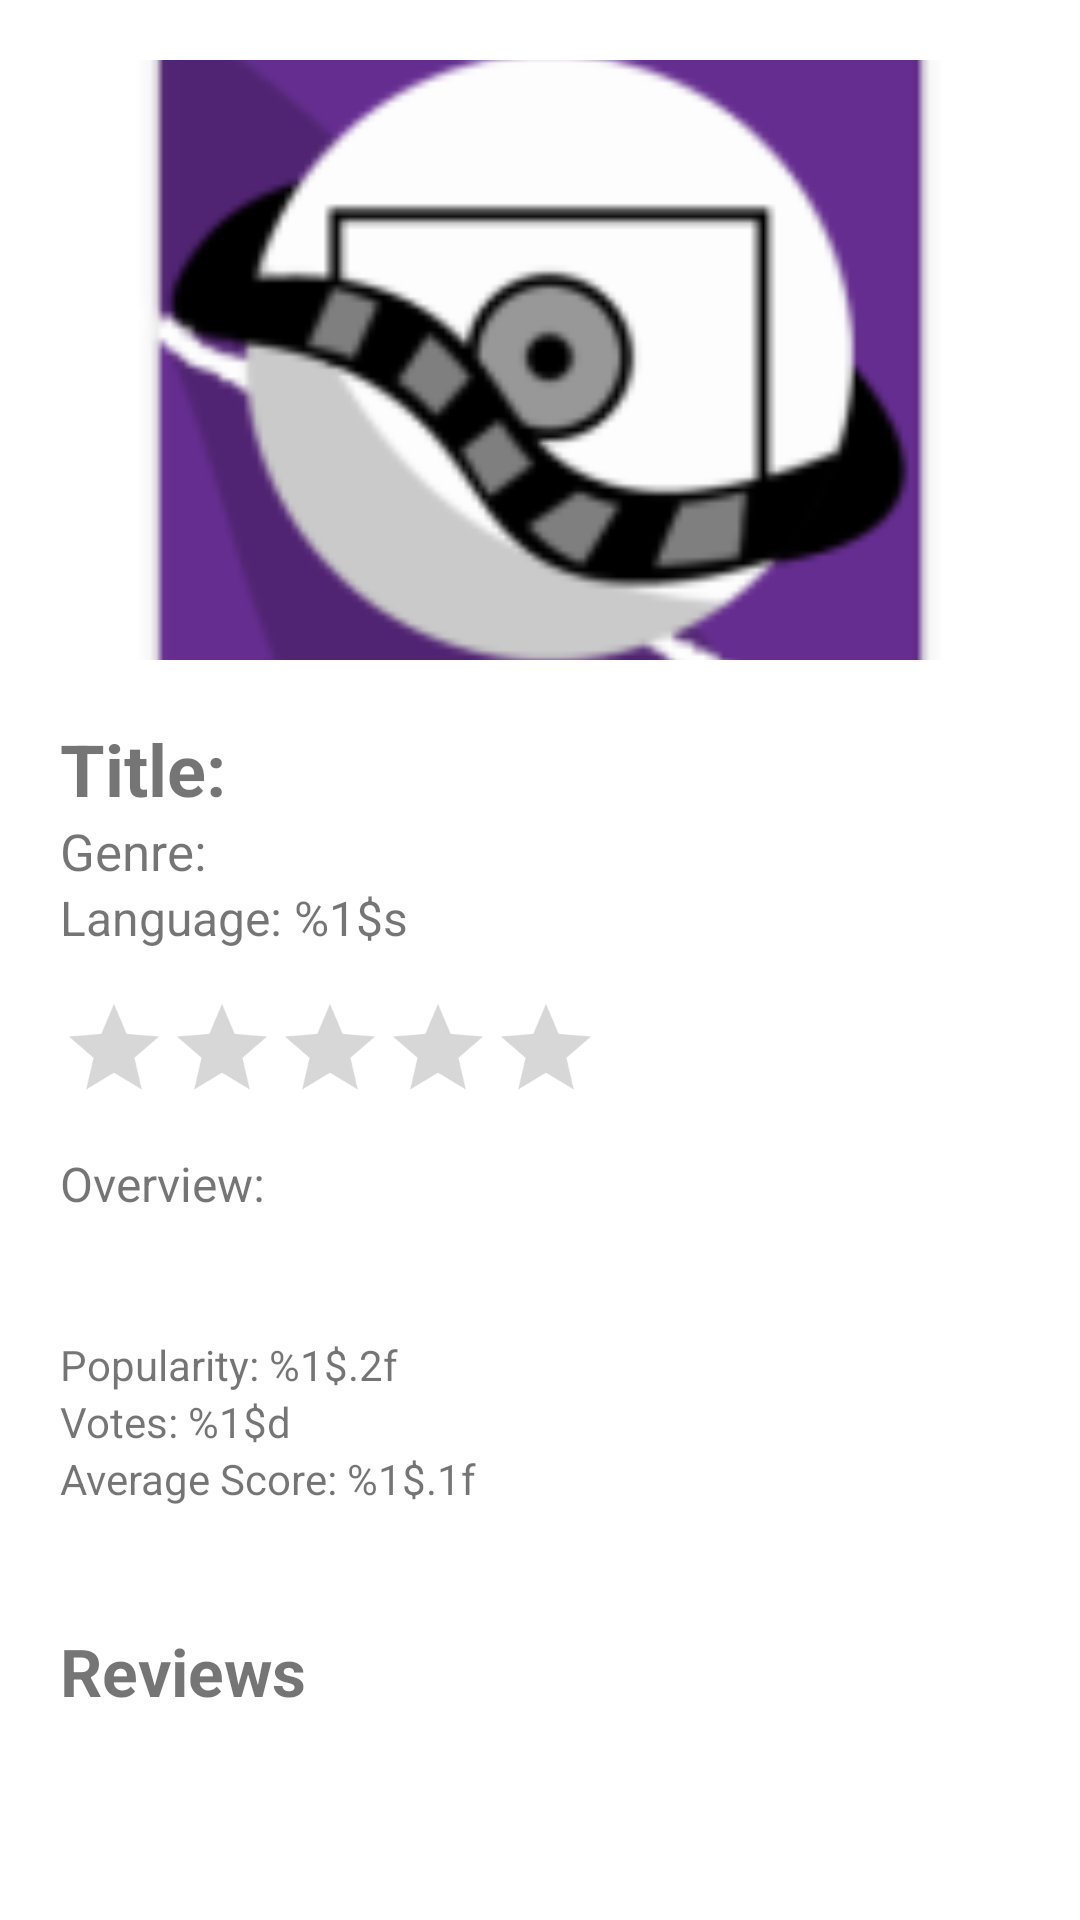

Write the Android layout XML for this screen, with the resource values it uses.
<!-- AndroidManifest.xml: application theme Theme.MoviePlanet -->
<!-- res/layout/activity_movie_view.xml -->
<?xml version="1.0" encoding="utf-8"?>
<androidx.constraintlayout.widget.ConstraintLayout xmlns:android="http://schemas.android.com/apk/res/android"
    xmlns:app="http://schemas.android.com/apk/res-auto"
    xmlns:tools="http://schemas.android.com/tools"
    android:layout_width="match_parent"
    android:layout_height="match_parent"
    android:background="@color/color_secondary"
    android:backgroundTintMode="src_over"
    tools:context="com.pekict.movieplanet.presentation.MovieViewActivity">

    <androidx.core.widget.NestedScrollView
        android:id="@+id/nestedScrollView"
        android:layout_width="match_parent"
        android:layout_height="match_parent"
        android:fillViewport="true"
        android:padding="20dp"
        app:layout_constraintBottom_toBottomOf="parent"
        app:layout_constraintEnd_toEndOf="parent"
        app:layout_constraintStart_toStartOf="parent"
        app:layout_constraintTop_toTopOf="parent">

        <LinearLayout
            android:id="@+id/ll_mv"
            android:layout_width="match_parent"
            android:layout_height="wrap_content"
            android:orientation="vertical">

            <ImageView
                android:id="@+id/iv_mv"
                android:layout_width="match_parent"
                android:layout_height="200dp"
                android:contentDescription="@string/label_iv_mv_movie_description"
                android:scaleType="centerCrop"
                app:srcCompat="@mipmap/ic_launcher" />

            <Button
                android:id="@+id/btn_trailer"
                android:layout_width="match_parent"
                android:layout_height="wrap_content"
                android:text="Trailer"
                android:visibility="gone" />

            <TextView
                android:id="@+id/tv_mv_title"
                android:layout_width="wrap_content"
                android:layout_height="wrap_content"
                android:layout_marginTop="20dp"
                android:text="@string/label_tv_mv_title"
                android:textSize="24sp"
                android:textStyle="bold" />

            <TextView
                android:id="@+id/tv_mv_genre"
                android:layout_width="wrap_content"
                android:layout_height="wrap_content"
                android:text="Genre:"
                android:textSize="17sp" />

            <TextView
                android:id="@+id/tv_mv_original_language"
                android:layout_width="wrap_content"
                android:layout_height="wrap_content"
                android:paddingBottom="15dp"
                android:text="@string/label_tv_mv_original_language"
                android:textSize="16sp" />

            <RatingBar
                android:layout_width="wrap_content"
                android:layout_height="42dp"
                android:paddingBottom="-10dp"
                android:scaleX="0.75"
                android:scaleY="0.75"
                android:transformPivotX="0dp" />

            <TextView
                android:id="@+id/tv_mv_overview"
                android:layout_width="match_parent"
                android:layout_height="wrap_content"
                android:layout_marginTop="10dp"
                android:text="@string/label_tv_mv_overview"
                android:textSize="16sp" />

            <TextView
                android:id="@+id/tv_mv_popularity"
                android:layout_width="wrap_content"
                android:layout_height="wrap_content"
                android:layout_marginTop="40dp"
                android:text="@string/label_tv_mv_popularity" />

            <TextView
                android:id="@+id/tv_mv_vote_count"
                android:layout_width="wrap_content"
                android:layout_height="wrap_content"
                android:text="@string/label_tv_mv_vote_count" />

            <TextView
                android:id="@+id/tv_mv_vote_average"
                android:layout_width="wrap_content"
                android:layout_height="wrap_content"
                android:text="@string/label_tv_mv_vote_average" />

            <TextView
                android:id="@+id/tv_mv_reviews"
                android:layout_width="match_parent"
                android:layout_height="wrap_content"
                android:layout_marginTop="40dp"
                android:layout_marginBottom="10dp"
                android:text="@string/label_tv_mv_reviews"
                android:textSize="22sp"
                android:textStyle="bold" />

            <ImageButton
                android:id="@+id/btn_expand_reviews"
                android:layout_width="match_parent"
                android:layout_height="wrap_content"
                android:minHeight="48dp"
                android:visibility="gone"
                app:srcCompat="@drawable/ic_expand" />

            <TextView
                android:id="@+id/tv_mv_no_reviews"
                android:layout_width="wrap_content"
                android:layout_height="wrap_content"
                android:text="@string/label_tv_mv_no_reviews"
                android:visibility="gone" />

            <androidx.recyclerview.widget.RecyclerView
                android:id="@+id/recyclerview_reviews"
                android:layout_width="match_parent"
                android:layout_height="wrap_content"
                android:visibility="gone" >

            </androidx.recyclerview.widget.RecyclerView>

        </LinearLayout>
    </androidx.core.widget.NestedScrollView>

    <view
        android:id="@+id/overlay_view"
        class="androidx.appcompat.widget.ActionMenuView"
        android:layout_width="0dp"
        android:layout_height="0dp"
        android:background="#743C3C3C"
        android:visibility="gone"
        app:layout_constraintBottom_toBottomOf="@+id/nestedScrollView"
        app:layout_constraintEnd_toEndOf="parent"
        app:layout_constraintStart_toStartOf="parent"
        app:layout_constraintTop_toTopOf="parent" />

</androidx.constraintlayout.widget.ConstraintLayout>
<!-- resources referenced by this layout -->
<resources>
  <color name="color_secondary">#FFFFFFFF</color>
  <!-- mipmap ic_launcher: png bitmap (mipmap-hdpi, 3954 bytes) -->
  <string name="label_iv_mv_movie_description">Movie Image</string>
  <string name="label_tv_mv_no_reviews">Keine Bewertungen vorhanden</string>
  <string name="label_tv_mv_original_language">Language: %1$s</string>
  <string name="label_tv_mv_overview">Overview: </string>
  <string name="label_tv_mv_popularity">Popularity: %1$.2f</string>
  <string name="label_tv_mv_reviews">Reviews</string>
  <string name="label_tv_mv_title">Title: </string>
  <string name="label_tv_mv_vote_average">Average Score: %1$.1f</string>
  <string name="label_tv_mv_vote_count">Votes: %1$d</string>
  <style name="Theme.MoviePlanet" parent="Theme.MaterialComponents.DayNight.DarkActionBar">
          
          <item name="colorPrimary">@color/purple_500</item>
          <item name="colorPrimaryVariant">@color/purple_700</item>
          <item name="colorOnPrimary">@color/white</item>
          
          <item name="colorSecondary">@color/teal_200</item>
          <item name="colorSecondaryVariant">@color/teal_700</item>
          <item name="colorOnSecondary">@color/black</item>
          
          <item name="android:statusBarColor" tools:targetApi="l">?attr/colorPrimaryVariant</item>
          
      </style>
  <color name="purple_500">#FF6200EE</color>
  <color name="purple_700">#FF3700B3</color>
  <color name="white">#FFFFFFFF</color>
  <color name="teal_200">#FF03DAC5</color>
  <color name="teal_700">#FF018786</color>
  <color name="black">#FF000000</color>
</resources>
